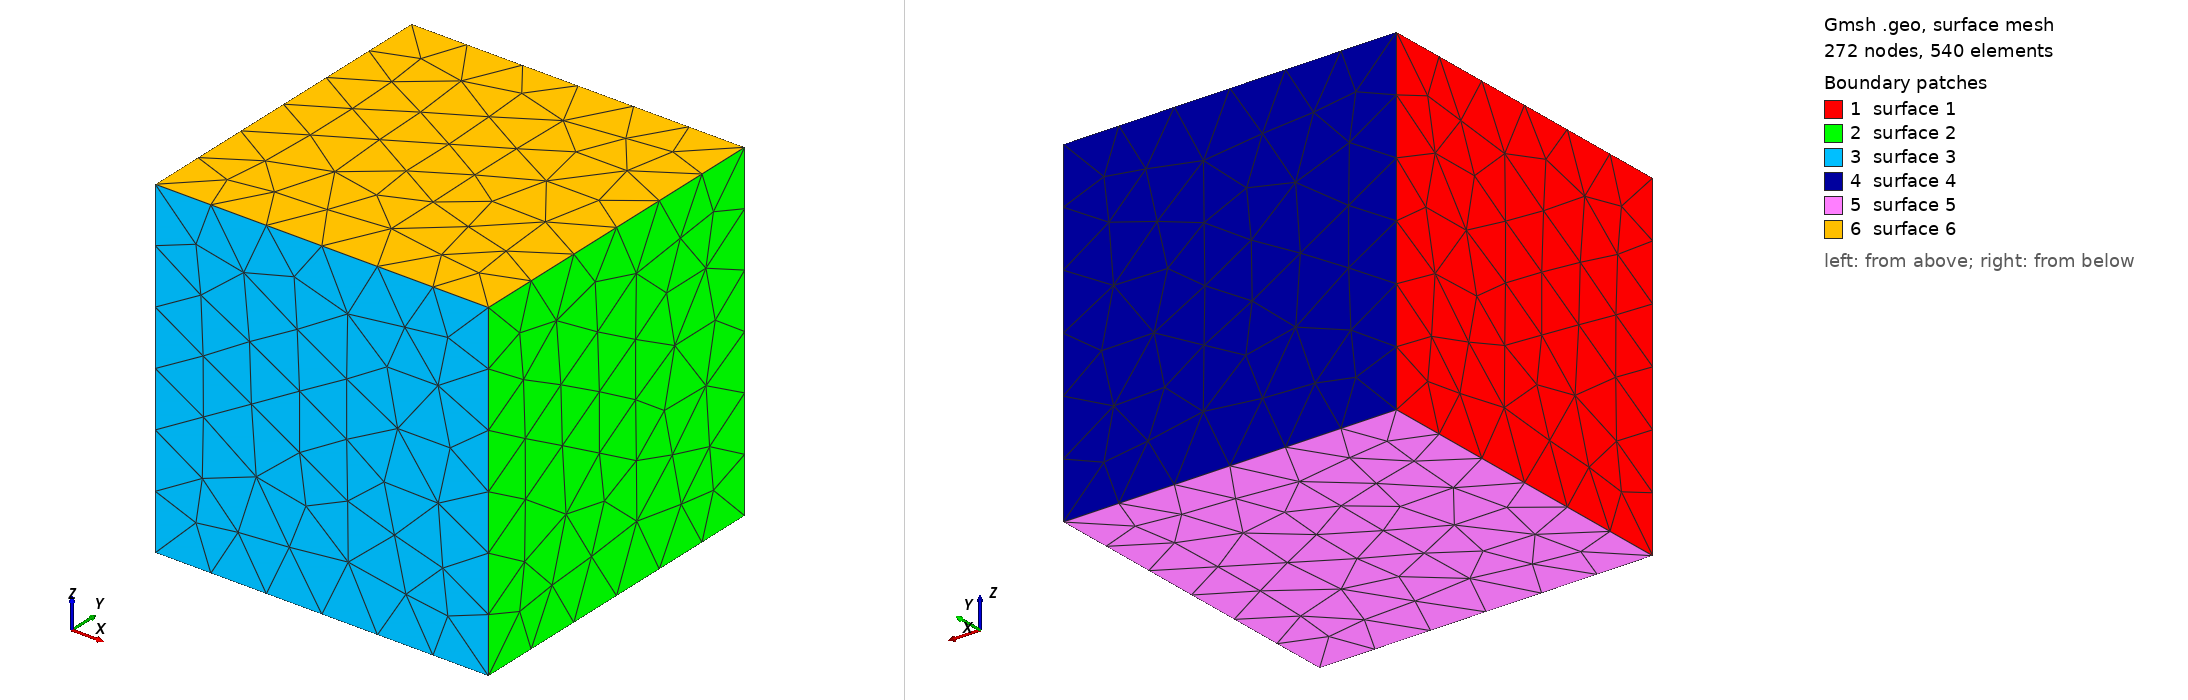

Gmsh geometry script, surface-meshed: 272 nodes, 540 surface elements. Boundary patches (legend numbers): 1 surface 1, 2 surface 2, 3 surface 3, 4 surface 4, 5 surface 5, 6 surface 6. Left view from above one corner, right view from below the opposite corner. The script declares no physical surfaces, so the legend lists its geometric surfaces. The drawing asked Gmsh for element sizes between 1% and 20% of the model's largest extent; the script's own settings can give other sizes.

=== block.geo (drawn) ===
SetFactory("OpenCASCADE");

Mesh.Algorithm = 6;
Mesh.CharacteristicLengthMin = 2;
Mesh.CharacteristicLengthMax = 2;

Block(1) = {-1, -1, 0, 2, 2, 2};
